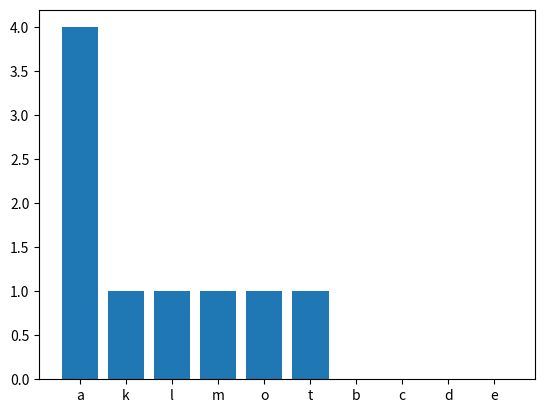

The matplotlib source for this figure:
import string
import matplotlib.pyplot as plt

alfabet = list(string.ascii_lowercase)
licznik = [0 for i in range(len(alfabet))]
slownik = dict(zip(alfabet, licznik))

slowo = 'Ala ma kota'

for znak in alfabet:
    licz_tmp = slowo.lower().count(znak.lower())
    slownik[znak.lower()] = licz_tmp

slownik = {k: v for k, v in sorted(slownik.items(), key=lambda item: item[1], reverse=True)}
print(slownik)
rysuj1 = list(slownik.keys())
rysuj2 = list(slownik.values())
plt.bar(rysuj1[0:10], rysuj2[0:10])
plt.show()

